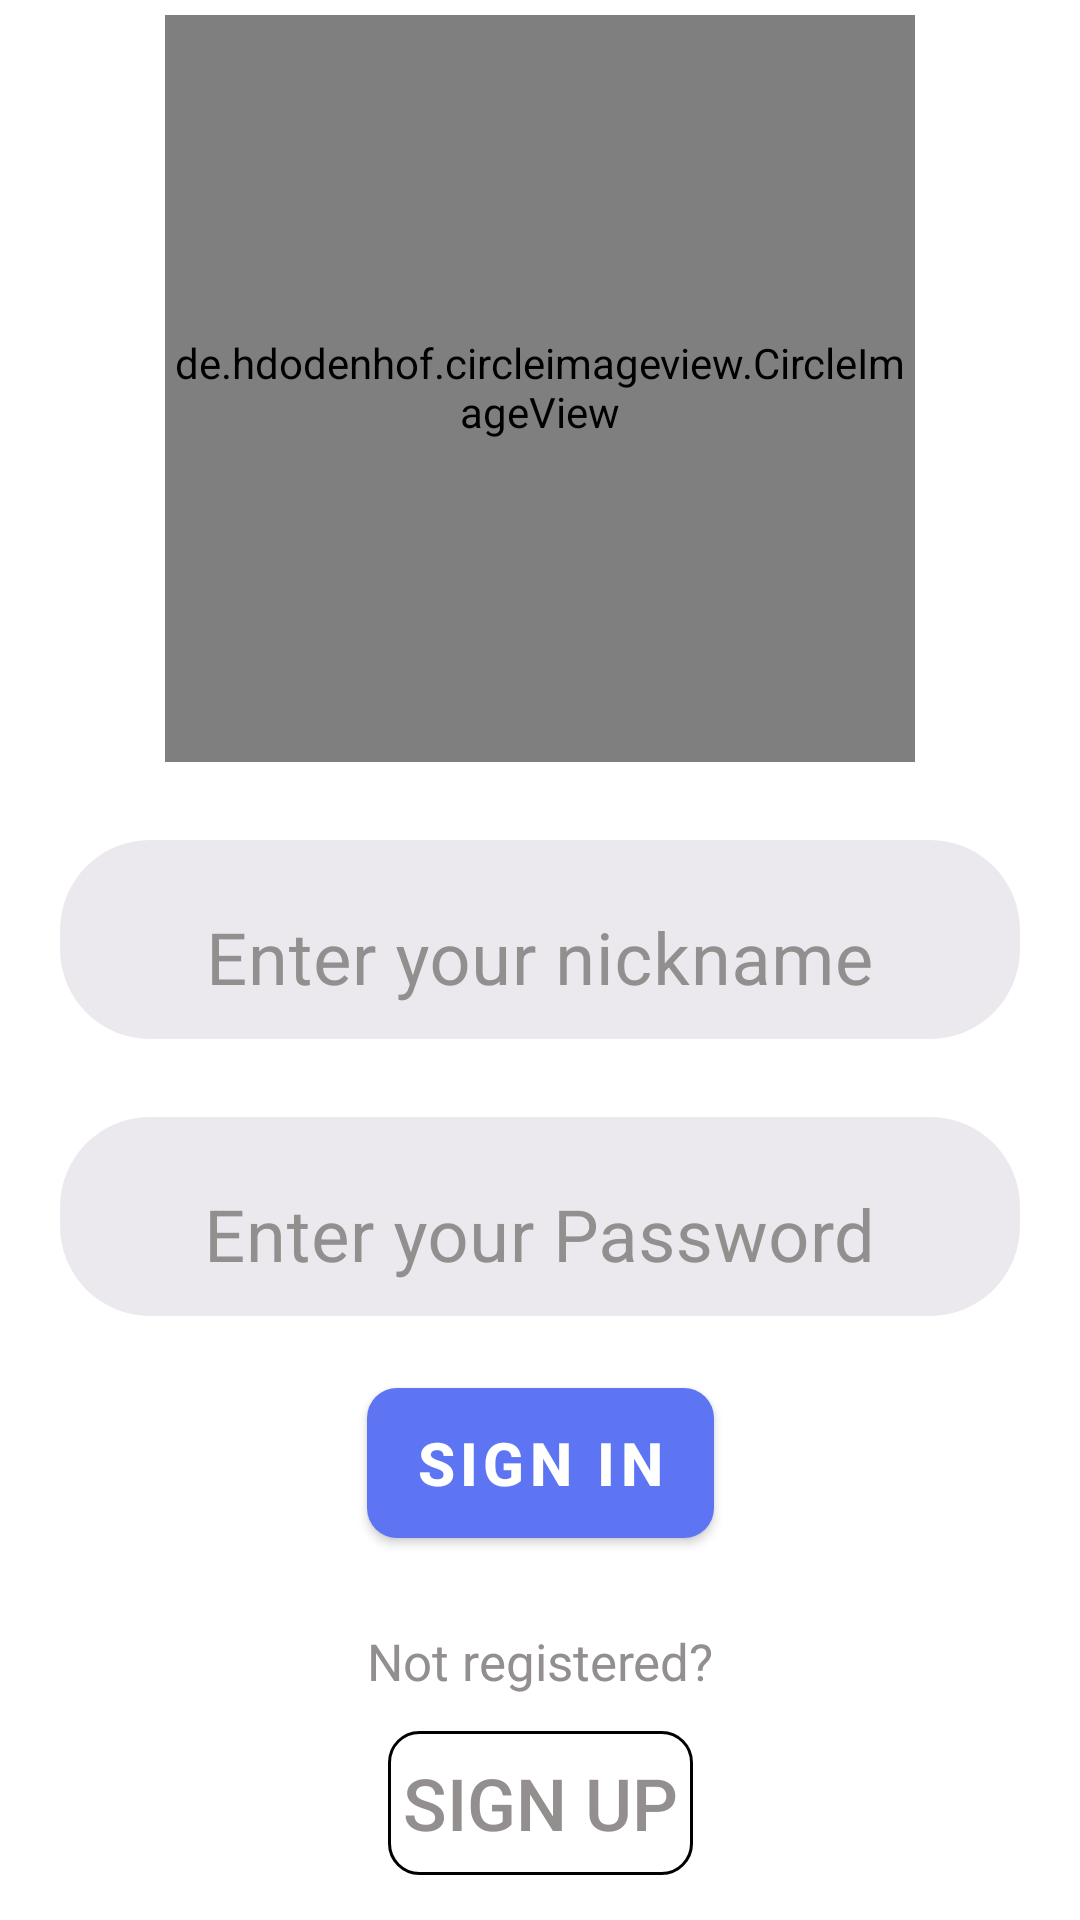

Reconstruct the res/layout file that produces this screen, plus the resources it refers to.
<!-- AndroidManifest.xml: application theme Theme.MessagingApp -->
<!-- res/layout/activity_login.xml -->
<?xml version="1.0" encoding="utf-8"?>
<androidx.constraintlayout.widget.ConstraintLayout xmlns:android="http://schemas.android.com/apk/res/android"
    xmlns:app="http://schemas.android.com/apk/res-auto"
    xmlns:tools="http://schemas.android.com/tools"
    android:layout_width="match_parent"
    android:layout_height="match_parent"
    tools:context=".auth.LoginActivity">

    <androidx.core.widget.NestedScrollView
        android:id="@+id/nestedScrollView"
        android:layout_width="match_parent"
        android:layout_height="0dp"
        android:layout_margin="5dp"
        app:layout_constraintBottom_toTopOf="@+id/textView"
        app:layout_constraintEnd_toEndOf="parent"
        app:layout_constraintStart_toStartOf="parent"
        app:layout_constraintTop_toTopOf="parent">

        <androidx.constraintlayout.widget.ConstraintLayout
            android:layout_width="match_parent"
            android:layout_height="match_parent"
            android:layout_gravity="center">

            <de.hdodenhof.circleimageview.CircleImageView
                android:id="@+id/circle_imageView"
                android:layout_width="250dp"
                android:layout_height="250dp"
                android:layout_gravity="center_vertical"
                android:padding="2dp"
                android:src="@drawable/avatar_image_placeholder"
                android:visibility="visible"
                app:layout_constraintEnd_toEndOf="parent"
                app:layout_constraintStart_toStartOf="parent"
                app:layout_constraintTop_toTopOf="parent" />

            <com.google.android.material.textfield.TextInputLayout
                android:id="@+id/textInputLayoutNickName"
                android:layout_width="match_parent"
                android:layout_height="wrap_content"
                android:layout_margin="15dp"
                android:background="@android:color/transparent"
                android:gravity="center"
                android:hint="@string/username_input_hint"
                android:padding="0dp"
                android:textColorHint="@color/grey"
                app:boxBackgroundColor="@android:color/transparent"
                app:boxBackgroundMode="none"
                app:counterMaxLength="20"
                app:layout_constraintEnd_toEndOf="parent"
                app:layout_constraintHorizontal_bias="0.5"
                app:layout_constraintStart_toStartOf="parent"
                app:layout_constraintTop_toBottomOf="@+id/circle_imageView">

                <com.google.android.material.textfield.TextInputEditText
                    android:id="@+id/edtNickName"
                    android:layout_width="match_parent"
                    android:layout_height="wrap_content"
                    android:background="@drawable/edit_text_background"
                    android:gravity="center"
                    android:inputType="text"
                    android:textColor="@android:color/black"
                    android:textSize="24sp"
                    app:counterMaxLength="20" />
            </com.google.android.material.textfield.TextInputLayout>

            <com.google.android.material.textfield.TextInputLayout
                android:id="@+id/textInputLayoutPassword"
                android:layout_width="match_parent"
                android:layout_height="wrap_content"
                android:layout_margin="15dp"
                android:background="@android:color/transparent"
                android:gravity="center"
                android:hint="@string/password_input_hint"
                android:padding="0dp"
                android:textColorHint="@color/grey"
                app:boxBackgroundColor="@android:color/transparent"
                app:boxBackgroundMode="none"
                app:counterMaxLength="20"
                app:layout_constraintEnd_toEndOf="parent"
                app:layout_constraintHorizontal_bias="0.5"
                app:layout_constraintStart_toStartOf="parent"
                app:layout_constraintTop_toBottomOf="@+id/textInputLayoutNickName">

                <com.google.android.material.textfield.TextInputEditText
                    android:id="@+id/edtPassword"
                    android:layout_width="match_parent"
                    android:layout_height="wrap_content"
                    android:background="@drawable/edit_text_background"
                    android:gravity="center"
                    android:inputType="textPassword"
                    android:textColor="@android:color/black"
                    android:textSize="24sp"
                    app:counterMaxLength="20" />
            </com.google.android.material.textfield.TextInputLayout>

            <com.google.android.material.button.MaterialButton
                android:id="@+id/btnSignIn"
                android:layout_width="wrap_content"
                android:layout_height="50dp"
                android:layout_margin="24dp"
                android:background="@drawable/button_bg"
                android:text="@string/sign_in"
                android:textColor="@color/white"
                android:textSize="20sp"
                android:textStyle="bold"
                app:layout_constraintBottom_toBottomOf="parent"
                app:layout_constraintEnd_toEndOf="parent"
                app:layout_constraintStart_toStartOf="parent"
                app:layout_constraintTop_toBottomOf="@+id/textInputLayoutPassword" />
        </androidx.constraintlayout.widget.ConstraintLayout>

    </androidx.core.widget.NestedScrollView>

    <TextView
        android:id="@+id/textView"
        android:layout_width="wrap_content"
        android:layout_height="wrap_content"
        android:layout_margin="10dp"
        android:padding="2dp"
        android:text="@string/not_registered"
        android:textColor="@color/grey"
        android:textSize="17sp"
        android:textStyle="normal"
        app:layout_constraintBottom_toTopOf="@+id/btnSignUp"
        app:layout_constraintEnd_toEndOf="parent"
        app:layout_constraintStart_toStartOf="parent" />

    <androidx.appcompat.widget.AppCompatButton
        android:id="@+id/btnSignUp"
        android:layout_width="wrap_content"
        android:layout_height="48dp"
        android:layout_margin="15dp"
        android:background="@drawable/transparent_background"
        android:gravity="center"
        android:padding="5dp"
        android:text="@string/sign_up"
        android:textColor="@color/grey"
        android:textSize="24sp"
        android:textStyle="normal"
        app:layout_constraintBottom_toBottomOf="parent"
        app:layout_constraintEnd_toEndOf="parent"
        app:layout_constraintStart_toStartOf="parent" />

    <androidx.constraintlayout.widget.ConstraintLayout
        android:id="@+id/loadingBar"
        android:layout_width="match_parent"
        android:layout_height="match_parent"
        android:layout_gravity="center"
        android:background="@color/white"
        android:visibility="gone"
        app:layout_constraintBottom_toBottomOf="parent"
        app:layout_constraintEnd_toEndOf="parent"
        app:layout_constraintStart_toStartOf="parent"
        app:layout_constraintTop_toTopOf="parent">

        <TextView
            android:id="@+id/textView2"
            android:layout_width="wrap_content"
            android:layout_height="wrap_content"
            android:layout_margin="20dp"
            android:padding="10dp"
            android:text="@string/loading_text"
            android:textAllCaps="true"
            android:textColor="@color/grey"
            android:textSize="17sp"
            android:textStyle="normal"
            app:layout_constraintBottom_toTopOf="@+id/animation"
            app:layout_constraintEnd_toEndOf="parent"
            app:layout_constraintStart_toStartOf="parent" />

        <com.airbnb.lottie.LottieAnimationView
            android:id="@+id/animation"
            android:layout_width="200dp"
            android:layout_height="200dp"
            android:visibility="visible"
            app:layout_constraintBottom_toBottomOf="parent"
            app:layout_constraintEnd_toEndOf="parent"
            app:layout_constraintStart_toStartOf="parent"
            app:layout_constraintTop_toTopOf="parent"
            app:lottie_autoPlay="true"
            app:lottie_loop="true"
            app:lottie_rawRes="@raw/loading" />
    </androidx.constraintlayout.widget.ConstraintLayout>


</androidx.constraintlayout.widget.ConstraintLayout>
<!-- resources referenced by this layout -->
<resources>
  <color name="grey">#938F8F</color>
  <color name="white">#FFFFFFFF</color>
  <!-- drawable button_bg (drawable) -->
  <?xml version="1.0" encoding="utf-8"?>
  <shape xmlns:android="http://schemas.android.com/apk/res/android">
      <corners android:radius="10dp"/>
  
      <solid
          android:color="#3A57F3"/>
  
  
  </shape>
  <!-- drawable edit_text_background (drawable) -->
  <?xml version="1.0" encoding="utf-8"?>
  <shape xmlns:android="http://schemas.android.com/apk/res/android"
      android:shape="rectangle"
      >
  
      <solid android:color="#8DDBD8E1" />
      <corners
          android:bottomRightRadius="30dp"
          android:bottomLeftRadius="30dp"
          android:topLeftRadius="30dp"
          android:topRightRadius="30dp" />
  
  
  
  </shape>
  <!-- drawable transparent_background (drawable) -->
  <?xml version="1.0" encoding="utf-8"?>
  <shape xmlns:android="http://schemas.android.com/apk/res/android">
      <corners android:radius="10dp"/>
  
  
      <stroke
          android:width="1dp"
          android:color="@color/black"/>
  
  </shape>
  <string name="loading_text">Please wait</string>
  <string name="not_registered">Not registered?</string>
  <string name="password_input_hint">Enter your Password</string>
  <string name="sign_in">Sign In</string>
  <string name="sign_up">Sign Up</string>
  <string name="username_input_hint">Enter your nickname</string>
  <style name="Theme.MessagingApp" parent="Theme.MaterialComponents.DayNight.NoActionBar">
          
          <item name="colorPrimary">@color/blue</item>
          <item name="colorPrimaryVariant">@color/blue</item>
          <item name="colorOnPrimary">@color/white</item>
          
          <item name="colorSecondary">@color/blue</item>
          <item name="colorSecondaryVariant">@color/teal_700</item>
          <item name="colorOnSecondary">@color/black</item>
          
          <item name="android:statusBarColor" tools:targetApi="l">?attr/colorPrimaryVariant</item>
          
      </style>
  <color name="black">#FF000000</color>
  <color name="blue">#5D74F3</color>
  <color name="teal_700">#FF018786</color>
</resources>
